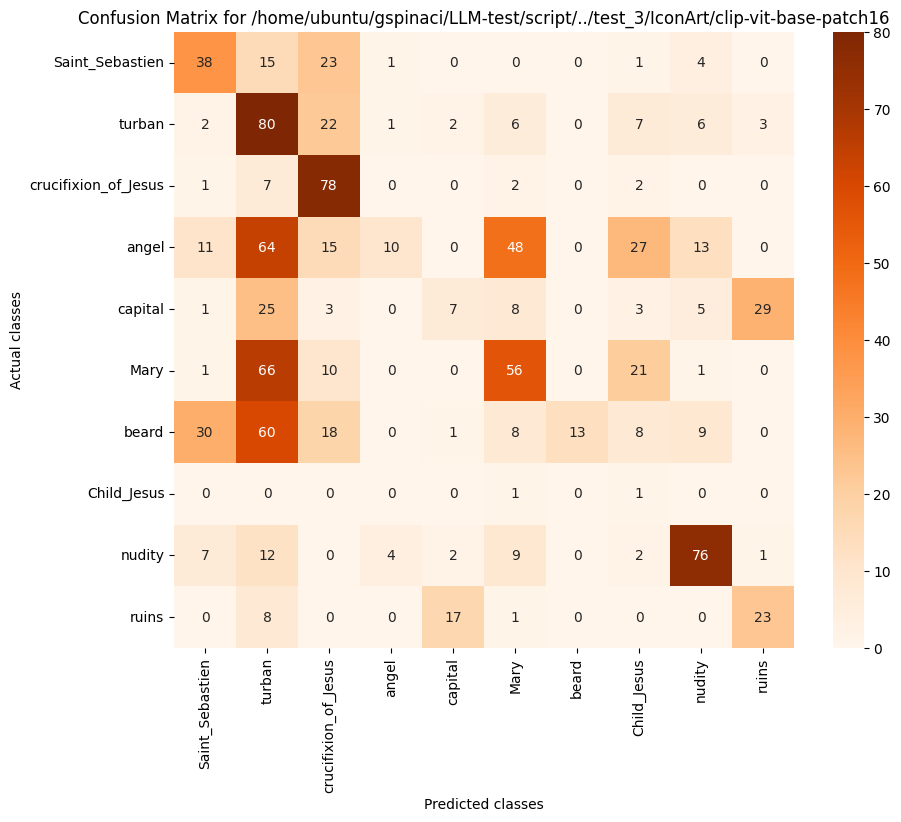

Values plotted in this chart, from the file beside it:
, Saint_Sebastien, turban, crucifixion_of_Jesus, angel, capital, Mary, beard, Child_Jesus, nudity, ruins
Saint_Sebastien, 38, 15, 23, 1, 0, 0, 0, 1, 4, 0
turban, 2, 80, 22, 1, 2, 6, 0, 7, 6, 3
crucifixion_of_Jesus, 1, 7, 78, 0, 0, 2, 0, 2, 0, 0
angel, 11, 64, 15, 10, 0, 48, 0, 27, 13, 0
capital, 1, 25, 3, 0, 7, 8, 0, 3, 5, 29
Mary, 1, 66, 10, 0, 0, 56, 0, 21, 1, 0
beard, 30, 60, 18, 0, 1, 8, 13, 8, 9, 0
Child_Jesus, 0, 0, 0, 0, 0, 1, 0, 1, 0, 0
nudity, 7, 12, 0, 4, 2, 9, 0, 2, 76, 1
ruins, 0, 8, 0, 0, 17, 1, 0, 0, 0, 23
